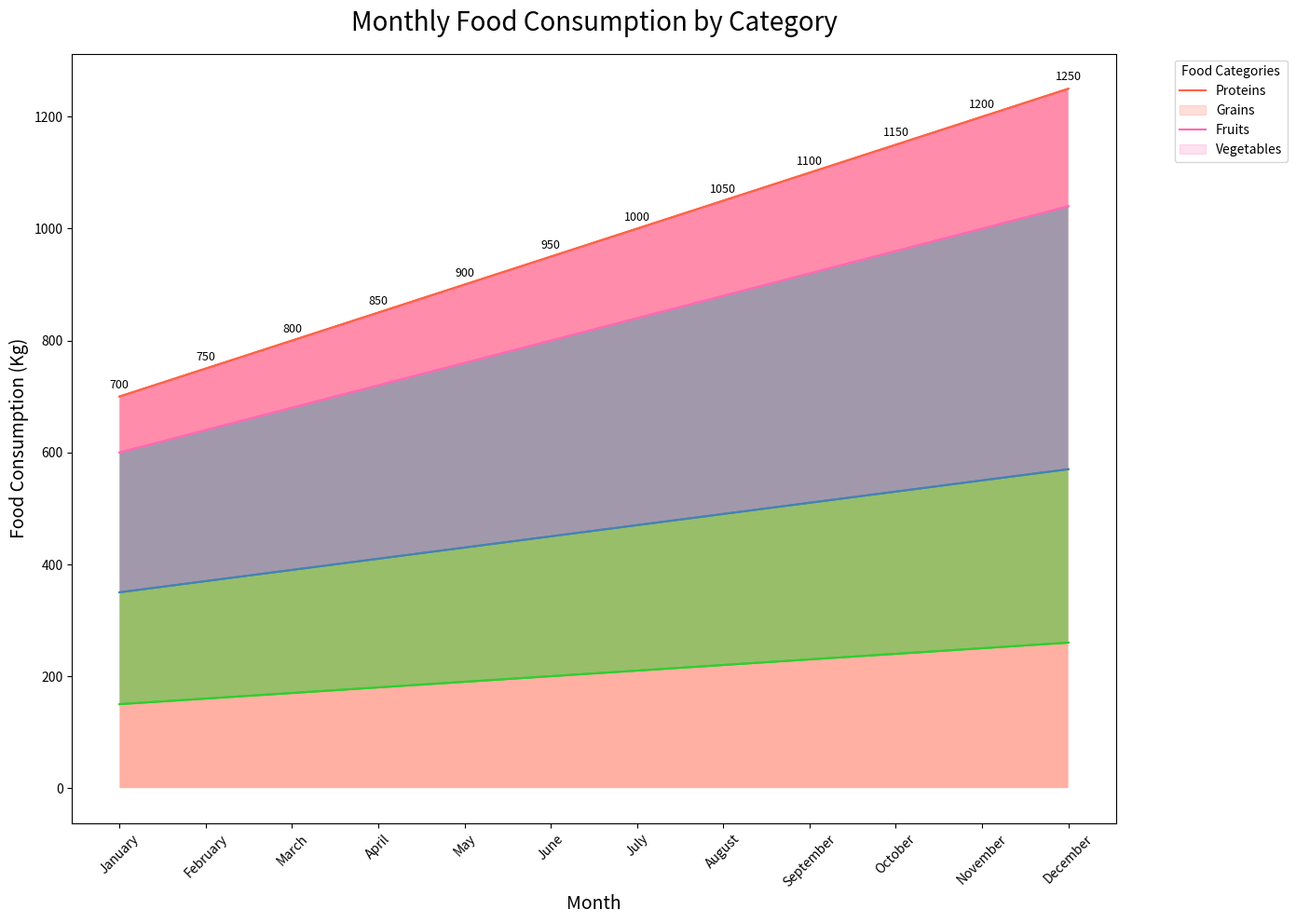

Python code for this plot:

import pandas as pd
import seaborn as sns
import matplotlib.pyplot as plt

# Data in a Python dictionary
data = {
    'Month': ['January', 'February', 'March', 'April', 'May', 'June', 'July', 'August', 'September', 'October', 'November', 'December'],
    'Vegetables': [150, 160, 170, 180, 190, 200, 210, 220, 230, 240, 250, 260],
    'Fruits': [200, 210, 220, 230, 240, 250, 260, 270, 280, 290, 300, 310],
    'Grains': [250, 270, 290, 310, 330, 350, 370, 390, 410, 430, 450, 470],
    'Proteins': [100, 110, 120, 130, 140, 150, 160, 170, 180, 190, 200, 210]
}

# Create a DataFrame
df = pd.DataFrame(data)
df.index = df['Month']
df.drop('Month', axis=1, inplace=True)

# Plotting the stacked area chart
plt.figure(figsize=(14, 10))
pal = ['#FF6347', '#FF69B4', '#4682B4', '#32CD32']

# Cumulate the values
df_cum = df.cumsum(axis=1)

# Plot the categories in reverse order
category_names = df.columns[::-1]
for i, column in enumerate(category_names):
    sns.lineplot(data=df_cum, x=df.index, y=column, color=pal[i])

# Fill the area between the lines
for i, column in enumerate(category_names):
    if i == 0:
        sns.lineplot(data=df_cum, x=df.index, y=column, color=pal[i])
        plt.fill_between(df.index, 0, df_cum[column], facecolor=pal[i], alpha=0.5)
    else:
        sns.lineplot(data=df_cum, x=df.index, y=column, color=pal[i])
        plt.fill_between(df.index, df_cum[category_names[i - 1]], df_cum[column], facecolor=pal[i], alpha=0.5)

# Add annotations
for i, value in enumerate(df_cum['Proteins']):
    plt.text(i, value + 10, f"{value}", ha='center', va='bottom', fontsize=9)

# Customize the chart
plt.title('Monthly Food Consumption by Category', fontsize=20, y=1.02)
plt.xticks(rotation=45)
plt.xlabel('Month', fontsize=14)
plt.ylabel('Food Consumption (Kg)', fontsize=14)
plt.legend(title='Food Categories', labels=['Proteins', 'Grains', 'Fruits', 'Vegetables'], bbox_to_anchor=(1.05, 1), loc='upper left')
plt.tight_layout()
plt.show()
